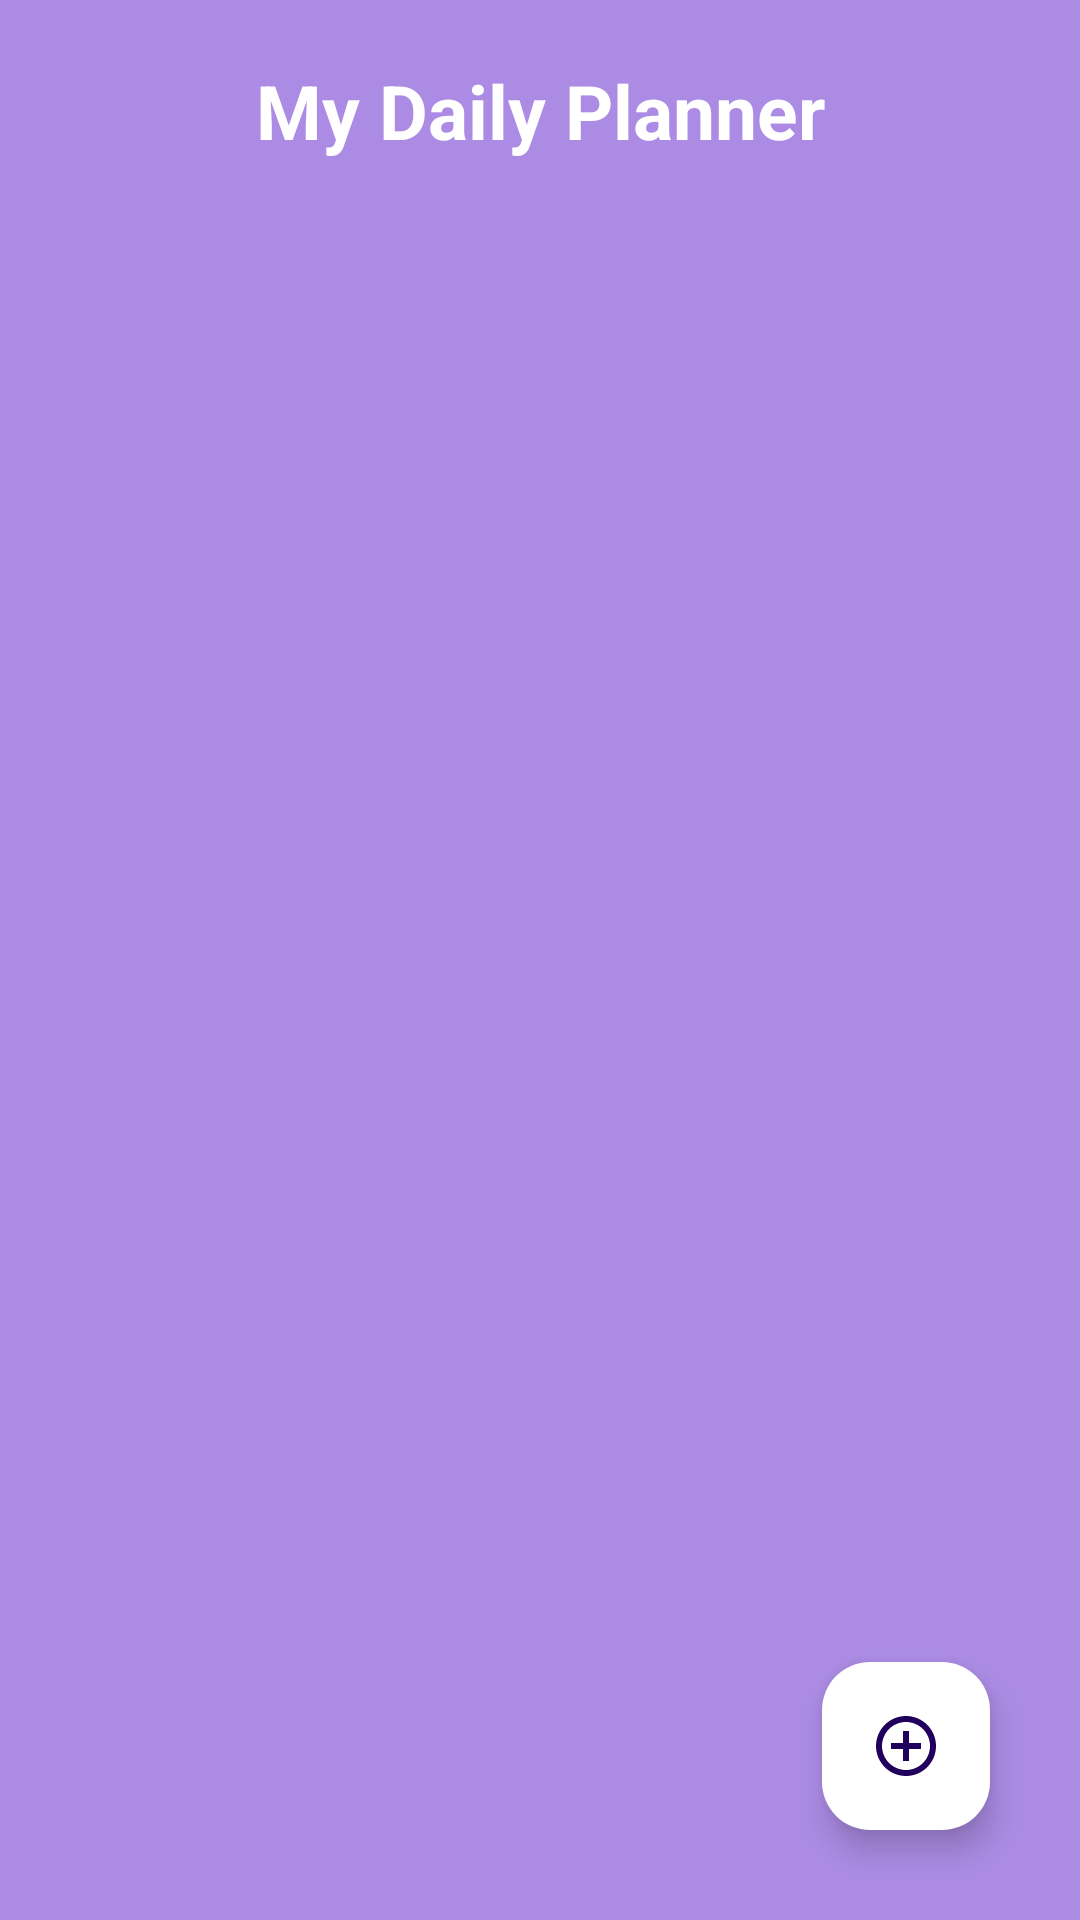

Here is an Android app screen rendered from its layout file. Give the layout XML and the strings, colors and styles it references.
<!-- AndroidManifest.xml: application theme Theme.TugasRoom2 -->
<!-- res/layout/activity_main.xml -->
<?xml version="1.0" encoding="utf-8"?>
<androidx.constraintlayout.widget.ConstraintLayout xmlns:android="http://schemas.android.com/apk/res/android"
    xmlns:app="http://schemas.android.com/apk/res-auto"
    xmlns:tools="http://schemas.android.com/tools"
    android:layout_width="match_parent"
    android:orientation="vertical"
    android:gravity="center_horizontal"
    android:layout_height="match_parent"
    android:background="#AB8BE4"
    tools:context=".MainActivity">

    <TextView
        android:id="@+id/tittle"
        android:layout_width="wrap_content"
        android:layout_height="wrap_content"
        android:text="My Daily Planner"
        android:textSize="25dp"
        android:textStyle="bold"
        android:textColor="@color/white"
        app:layout_constraintStart_toStartOf="parent"
        app:layout_constraintEnd_toEndOf="parent"
        app:layout_constraintTop_toTopOf="parent"
        android:layout_marginTop="20sp"/>

    <com.google.android.material.floatingactionbutton.ExtendedFloatingActionButton
        android:id="@+id/btnadd"
        android:layout_width="100dp"
        android:layout_height="100dp"
        app:layout_constraintBottom_toBottomOf="parent"
        app:layout_constraintEnd_toEndOf="parent"
        app:backgroundTint="@color/white"
        android:layout_marginRight="30sp"
        android:layout_marginBottom="30sp"
        app:icon="@drawable/baseline_add_circle_outline_24"/>

    <androidx.recyclerview.widget.RecyclerView
        android:id="@+id/rvnotes"
        android:layout_width="match_parent"
        android:layout_height="wrap_content"
        app:layout_constraintTop_toBottomOf="@id/tittle"
        android:layout_marginTop="10dp"
        android:paddingBottom="100dp"/>

    <RelativeLayout
        android:layout_width="match_parent"
        android:layout_height="match_parent"
        tools:layout_editor_absoluteX="0dp"
        tools:layout_editor_absoluteY="0dp">

        <TextView
            android:id="@+id/text_empty"
            android:layout_width="wrap_content"
            android:layout_height="wrap_content"
            android:layout_centerHorizontal="true"
            android:layout_centerVertical="true"
            android:fontFamily="sans-serif-medium"
            android:text="Tambah Data!"
            android:textAlignment="center"
            android:textColor="@color/white"
            android:textSize="20dp"
            android:visibility="gone" />

    </RelativeLayout>

</androidx.constraintlayout.widget.ConstraintLayout>
<!-- resources referenced by this layout -->
<resources>
  <!-- drawable baseline_add_circle_outline_24 (drawable) -->
  <vector android:height="24dp" android:tint="#000000"
      android:viewportHeight="24" android:viewportWidth="24"
      android:width="24dp" xmlns:android="http://schemas.android.com/apk/res/android">
      <path android:fillColor="#000000" android:pathData="M13,7h-2v4L7,11v2h4v4h2v-4h4v-2h-4L13,7zM12,2C6.48,2 2,6.48 2,12s4.48,10 10,10 10,-4.48 10,-10S17.52,2 12,2zM12,20c-4.41,0 -8,-3.59 -8,-8s3.59,-8 8,-8 8,3.59 8,8 -3.59,8 -8,8z"/>
  </vector>
  <style name="Theme.TugasRoom2" parent="Base.Theme.TugasRoom2" />
  <style name="Base.Theme.TugasRoom2" parent="Theme.Material3.DayNight.NoActionBar">
          
          
      </style>
  <!-- not gathered from this repository: default colours our renderer supplied (Android Studio template values) -->
  <color name="white">#FFFFFFFF</color>
</resources>
